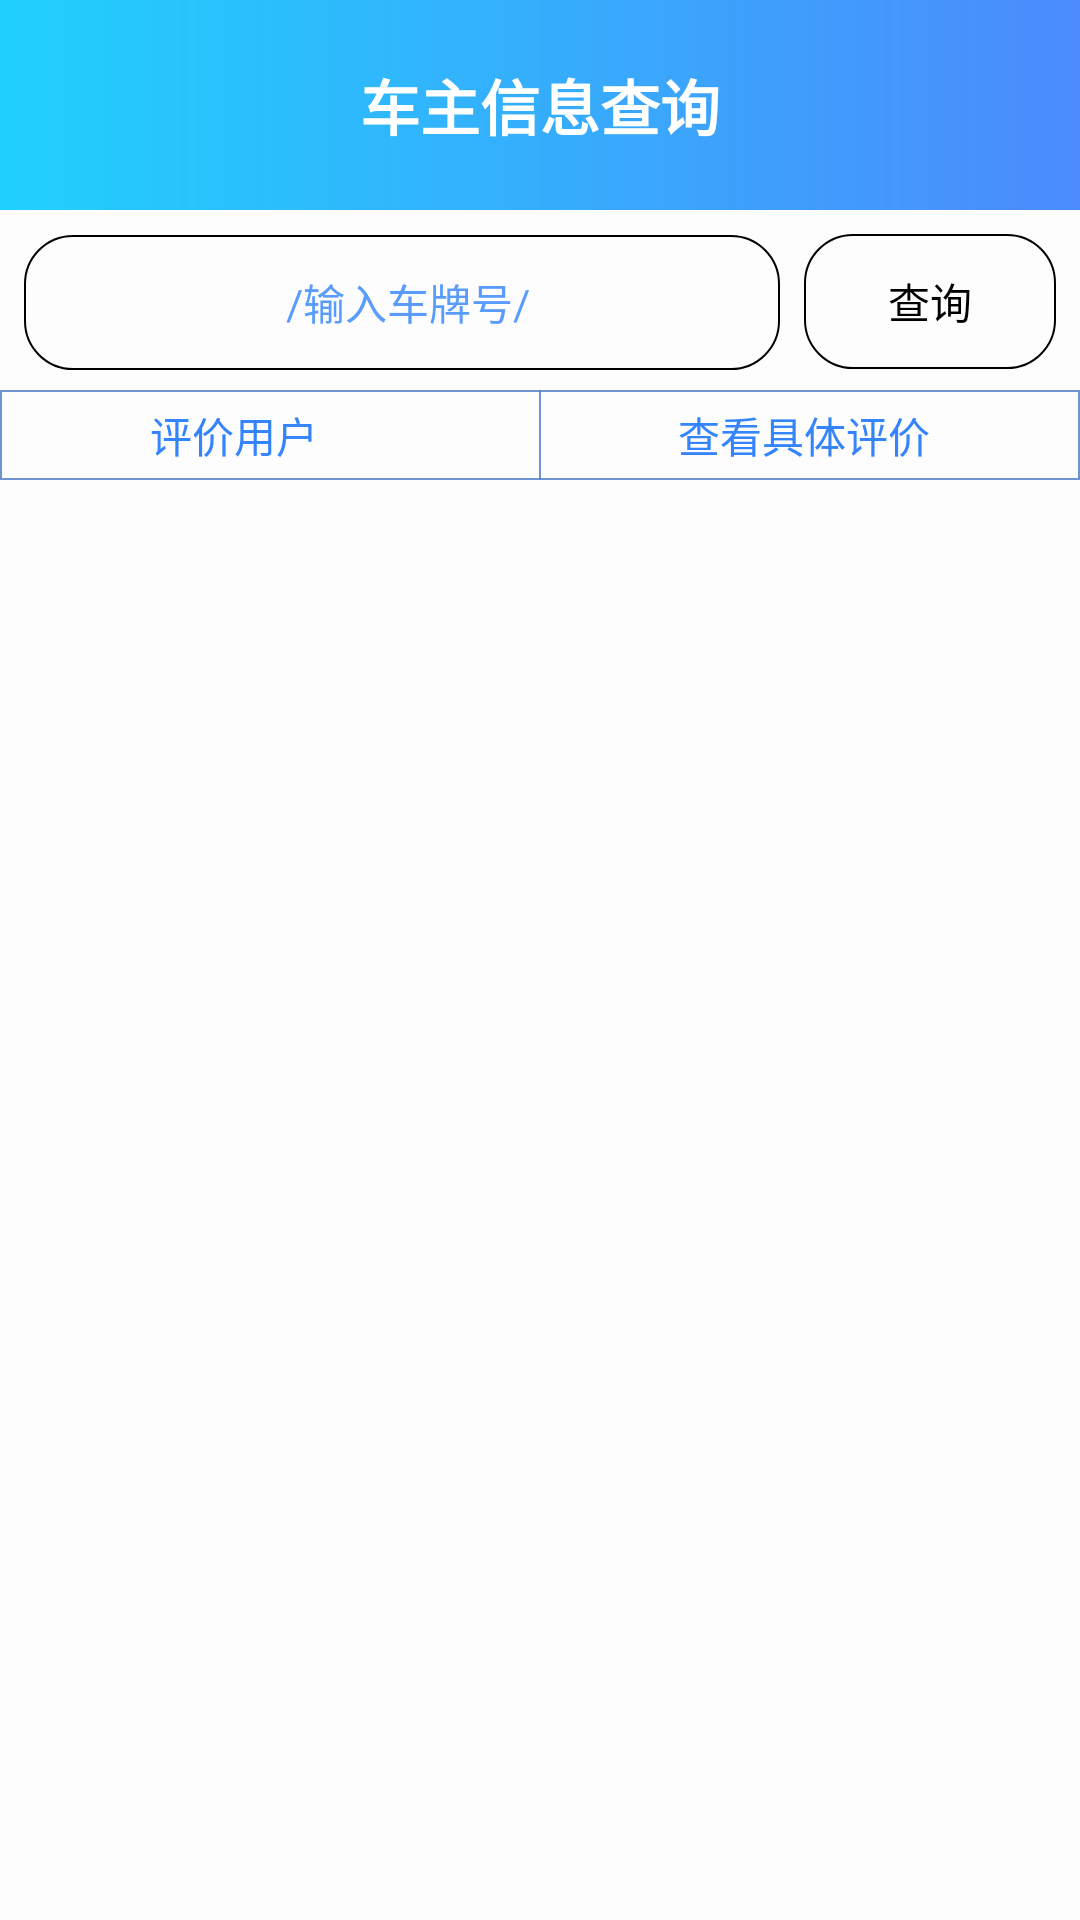

Reconstruct the res/layout file that produces this screen, plus the resources it refers to.
<!-- AndroidManifest.xml: application theme Theme.AppCompat.NoActionBar -->
<!-- res/layout/activity_driver_search.xml -->
<?xml version="1.0" encoding="utf-8"?>
<LinearLayout  xmlns:android="http://schemas.android.com/apk/res/android"
               xmlns:tools="http://schemas.android.com/tools"
               android:layout_width="match_parent"
               android:layout_height="match_parent"
               android:background="#fdfdfd"
               android:orientation="vertical"
>
    <include
            android:id="@+id/dr_sh_title"
            layout="@layout/dr_sh_title"
    />

    <LinearLayout
            android:layout_width="match_parent"
            android:layout_height="60dp"
            android:background="#fdfdfd"
            android:orientation="horizontal"
            android:padding="4dp">
        <EditText
                android:id="@+id/lpn_ds"
                android:layout_width="0dp"
                android:layout_height="45dp"
                android:layout_margin="4dp"
                android:layout_weight="3"
                android:paddingStart="4dp"
                android:hint="/输入车牌号/"
                android:gravity="center"
                android:textColorHint="#ce3384fd"
                android:textSize="14sp"
                android:textColor="@android:color/black"
                android:background="@drawable/sndtxt_bg"/>
        
        <Button
                android:id="@+id/lpn_sh"
                android:layout_width="0dp"
                android:layout_height="45dp"
                android:layout_margin="4dp"
                android:layout_weight="1"
                android:background="@drawable/sndtxt_bg"
                android:gravity="center"
                android:padding="6dp"
                android:text="查询"
                android:textColor="#000000"
        />
    </LinearLayout>
    <RelativeLayout
    android:layout_width="match_parent"
    android:layout_height="30dp"
    android:background="@drawable/bar_bg">
        <TextView
        android:id="@+id/user_text"
        android:layout_width="wrap_content"
        android:layout_height="match_parent"
        android:layout_marginLeft="50dp"
        android:text="评价用户"
        android:textColor="@color/sys_blue"
        android:gravity="center"/>
    <RelativeLayout
            android:id="@+id/line_middle"
            android:layout_width="wrap_content"
            android:layout_height="match_parent"
            android:background="@drawable/middle_line"
            android:layout_centerInParent="true"/>
        <TextView
                android:id="@+id/space_text"
                android:layout_width="50dp"
                android:layout_height="match_parent"
                android:layout_alignParentRight="true"
                android:visibility="invisible"/>
        <TextView
                android:id="@+id/look_text"
                android:layout_width="wrap_content"
                android:layout_height="match_parent"
                android:layout_toLeftOf="@+id/space_text"
                android:text="查看具体评价"
                android:textColor="@color/sys_blue"
                android:gravity="center"/>
    </RelativeLayout>
    <android.support.v7.widget.RecyclerView
            android:id="@+id/result_body"
            android:layout_width="match_parent"
            android:layout_height="0dp"
            android:layout_weight="1" />
</LinearLayout>
<!-- res/layout/dr_sh_title.xml (included above) -->
<?xml version="1.0" encoding="utf-8"?>
<RelativeLayout xmlns:android="http://schemas.android.com/apk/res/android"
                android:layout_width="match_parent"
                android:layout_height="70dip"
                android:background="@drawable/actionbar_bg"
                android:gravity="center_vertical"
                android:padding="10dip" >

    <ImageView
            android:layout_width="wrap_content"
            android:layout_height="30dp"
            android:layout_alignParentLeft="true"
            android:layout_centerVertical="true"
            android:background="#00ffffff"
            android:src="@drawable/back" />

    <TextView
            android:layout_width="wrap_content"
            android:layout_height="wrap_content"
            android:textColor="#ffffff"
            android:layout_centerInParent="true"
            android:layout_centerVertical="true"
            android:textSize="20sp"
            android:textStyle="bold"
            android:text="车主信息查询"
    />
</RelativeLayout>
<!-- resources referenced by this layout -->
<resources>
  <color name="sys_blue">#3384fd</color>
  <!-- drawable actionbar_bg (drawable) -->
  <?xml version="1.0" encoding="utf-8"?>
  <shape xmlns:android="http://schemas.android.com/apk/res/android">
      <stroke
              android:width="0dip"
              android:color="#ffffff"/>
      <solid  android:color="#3384fd"/>
      <gradient
              android:angle="180"
              android:type="linear"
              android:startColor="#4b8bfc"
              android:endColor="#20d0fc"
              android:useLevel="true"/>
  </shape>
  <!-- drawable bar_bg (drawable) -->
  <?xml version="1.0" encoding="utf-8"?>
  <shape xmlns:android="http://schemas.android.com/apk/res/android"
         android:shape="rectangle">
  
  
      <stroke
              android:width="0.5dp"
              android:color="#dc5783ca"/>
  </shape>
  <!-- drawable middle_line (drawable) -->
  <?xml version="1.0" encoding="utf-8"?>
  <shape xmlns:android="http://schemas.android.com/apk/res/android"
         android:shape="rectangle">
  
      <size
              android:width="0.5dp"
              android:height="1dp"/>
      <solid
              android:color="#dc5783ca"/>
  </shape>
  <!-- drawable sndtxt_bg (drawable) -->
  <?xml version="1.0" encoding="utf-8"?>
  <shape xmlns:android="http://schemas.android.com/apk/res/android">
      <corners
              android:radius="16dip">
      </corners>
      <stroke
              android:width="0.5dip"
              android:color="#000000"/>
  </shape>
</resources>
